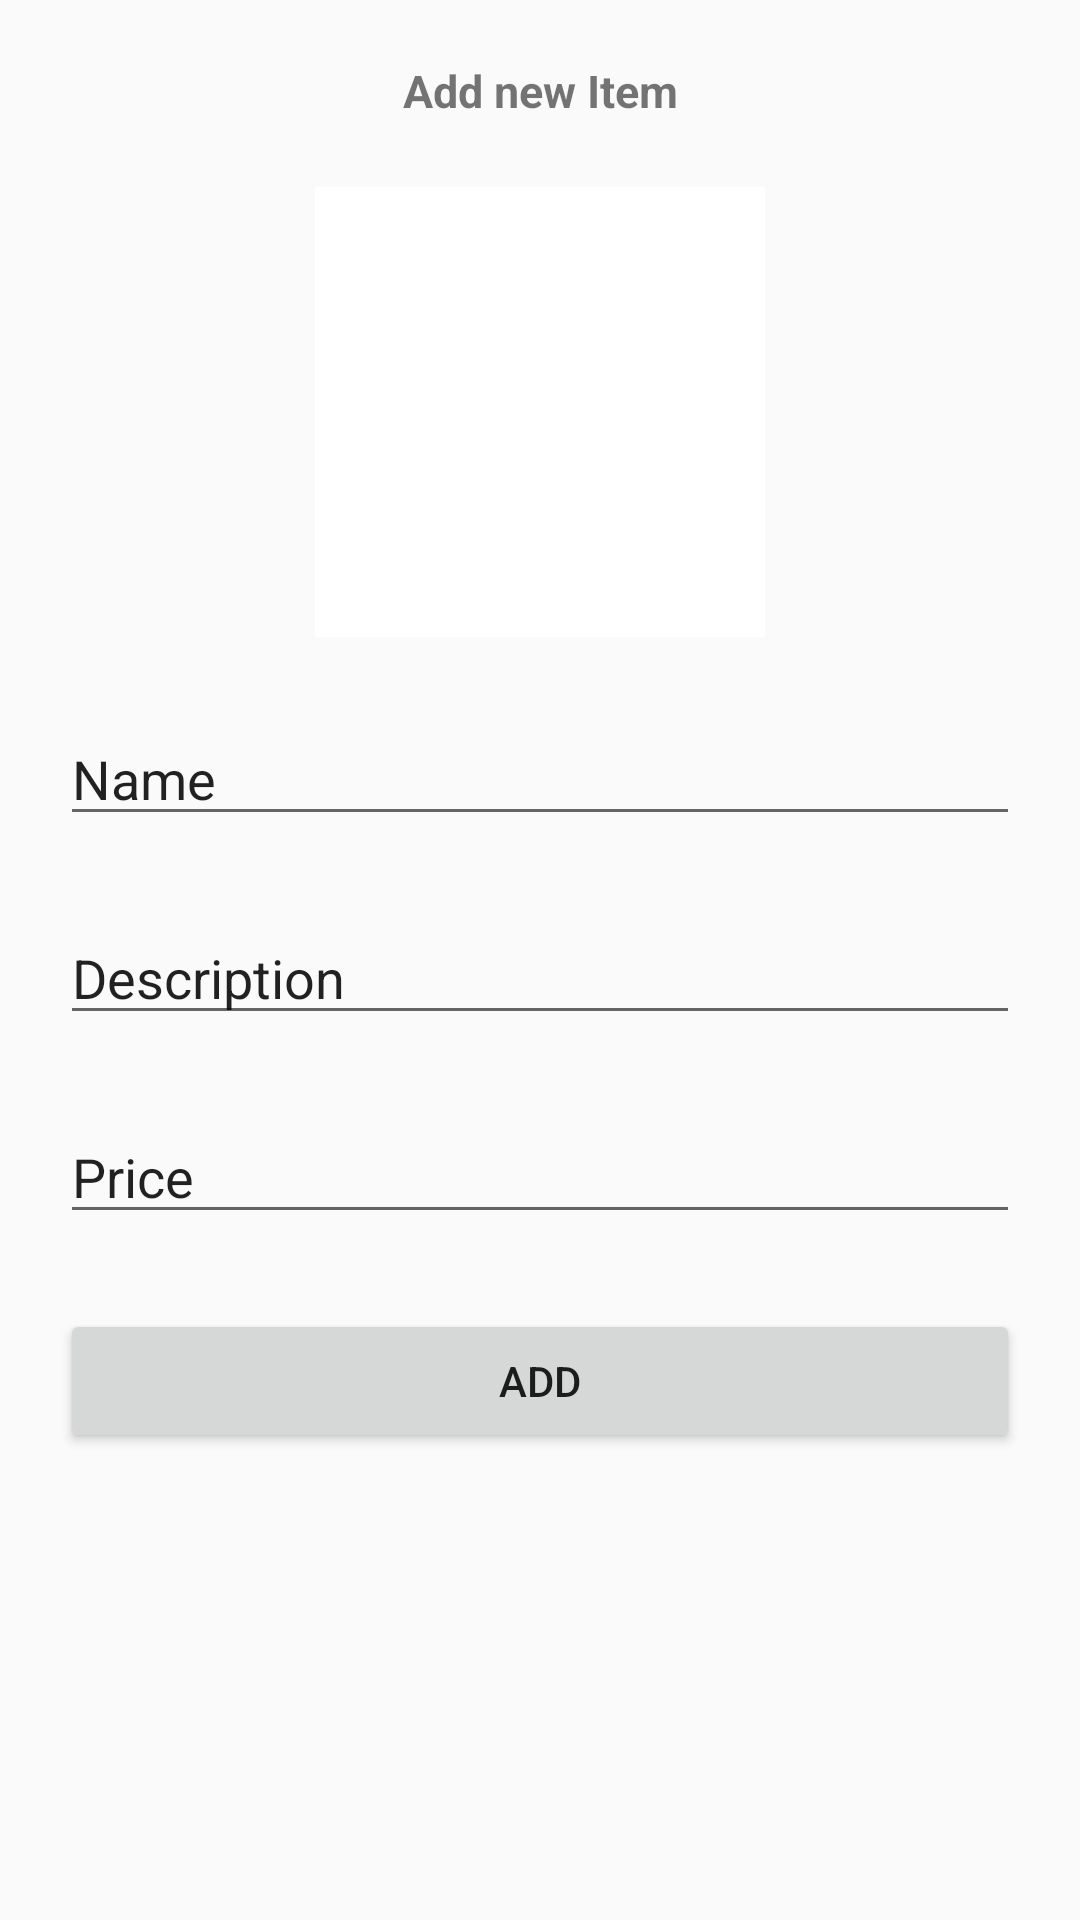

The Android layout XML behind this screen, and the referenced resources:
<!-- AndroidManifest.xml: application theme Theme.Grad -->
<!-- res/layout/activity_mainresturant.xml -->
<?xml version="1.0" encoding="utf-8"?>
<LinearLayout xmlns:android="http://schemas.android.com/apk/res/android"
    xmlns:app="http://schemas.android.com/apk/res-auto"
    xmlns:tools="http://schemas.android.com/tools"
    android:layout_width="match_parent"
    android:layout_height="match_parent"
    android:orientation="vertical"
    android:padding="20dp"
    tools:context=".MainResturantActivity">


    <TextView
        android:id="@+id/textView"
        android:layout_width="match_parent"
        android:layout_height="wrap_content"
        android:text="Add new Item"
        android:gravity="center"
        android:textSize="15dp"
        android:textStyle="bold"/>

    <ImageView
        android:layout_width="150dp"
        android:layout_height="150dp"
        android:src="@color/white"
        android:layout_marginTop="22dp"
        android:layout_gravity="center"/>

    <EditText
        android:id="@+id/editTextname"
        android:layout_width="match_parent"
        android:layout_height="wrap_content"
        android:ems="10"
        android:layout_marginTop="25dp"
        android:inputType="textPersonName"
        android:text="Name" />

    <EditText
        android:id="@+id/editTextTextdescription"
        android:layout_width="match_parent"
        android:layout_height="wrap_content"
        android:ems="10"
        android:layout_marginTop="25dp"
        android:inputType="textPersonName"
        android:text="Description" />

    <EditText
        android:id="@+id/editTextTextprice"
        android:layout_width="match_parent"
        android:layout_height="wrap_content"
        android:ems="10"
        android:layout_marginTop="25dp"
        android:inputType="textPersonName"
        android:text="Price" />

    <Button
        android:id="@+id/button"
        android:layout_width="match_parent"
        android:layout_height="wrap_content"
        android:layout_marginTop="25dp"
        android:text="ADD" />



</LinearLayout>
<!-- resources referenced by this layout -->
<resources>
  <color name="white">#FFFFFFFF</color>
  <style name="Theme.Grad" parent="Theme.AppCompat.Light.NoActionBar">
          
          <item name="colorPrimary">#691841</item>
          <item name="colorPrimaryDark">#691841</item>
          <item name="colorAccent">@color/teal_200</item>
          
      </style>
  <color name="teal_200">#FF03DAC5</color>
</resources>
